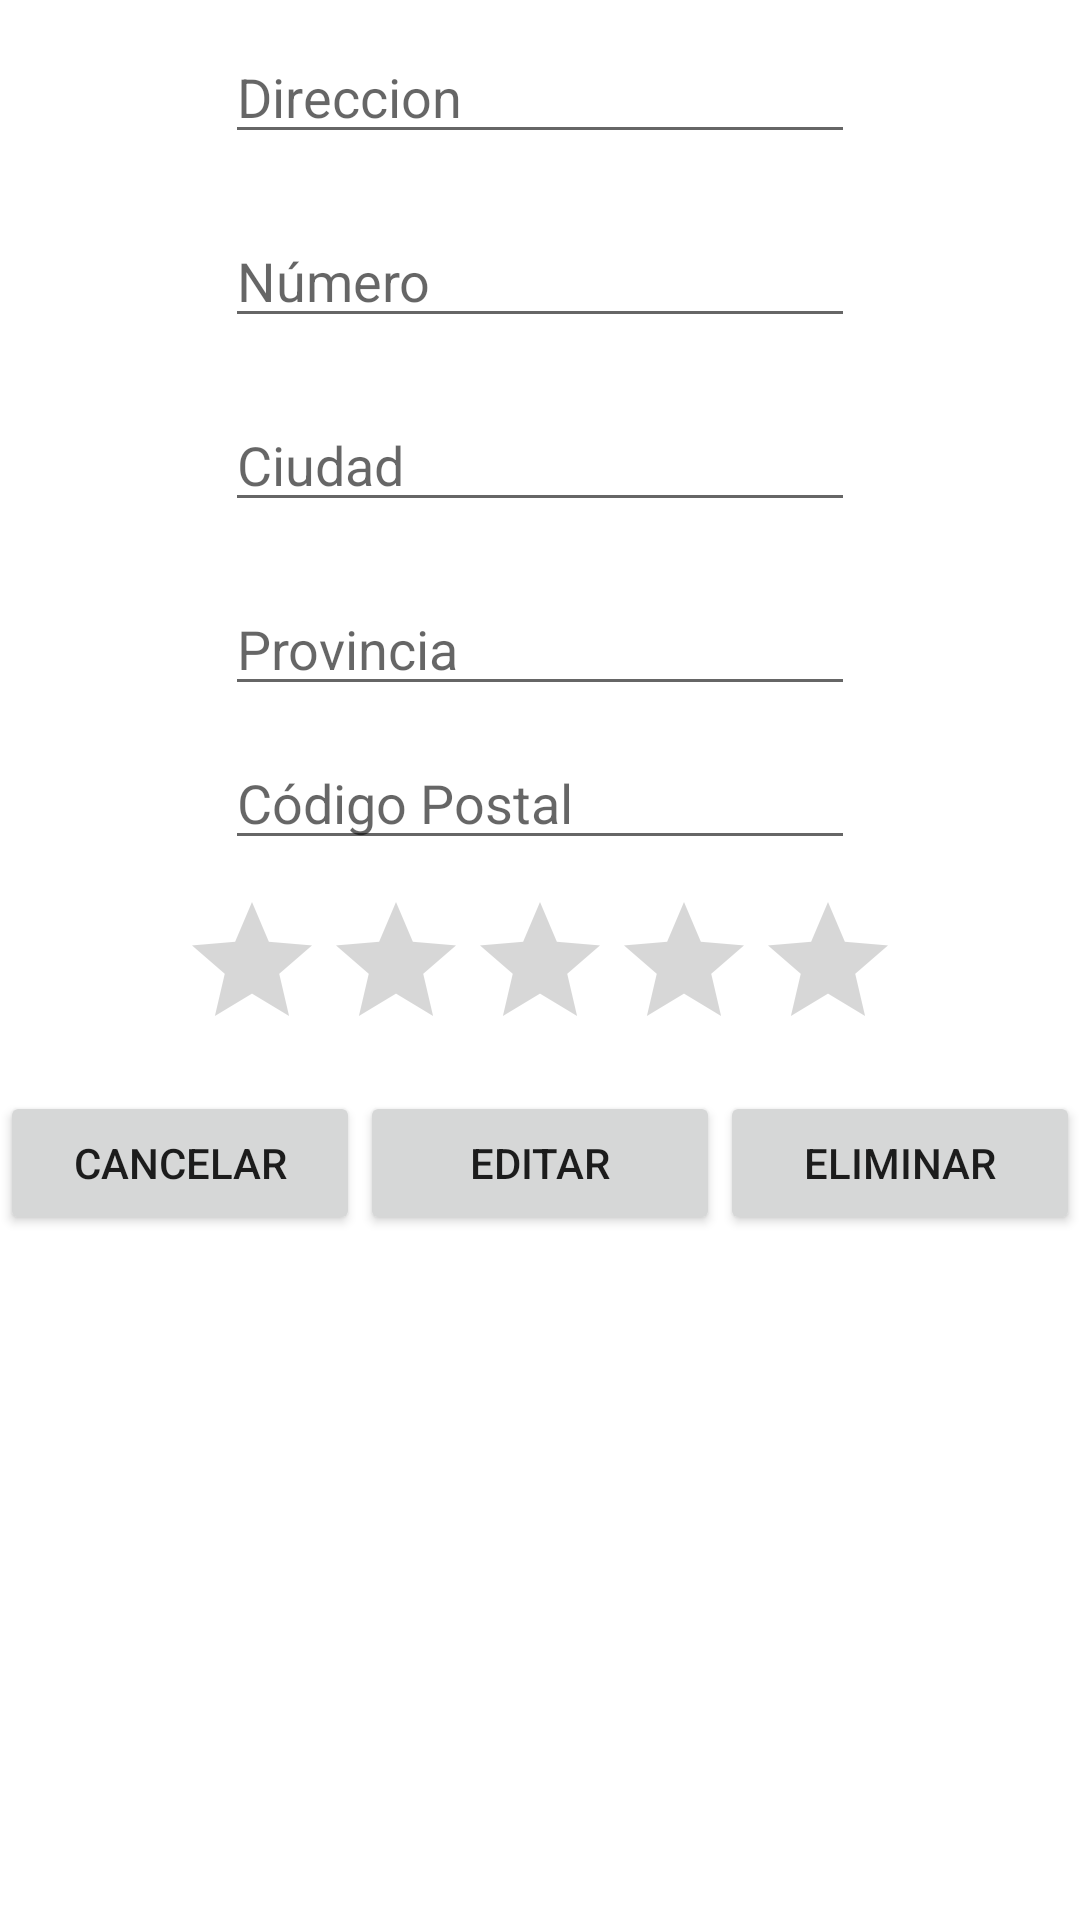

Reconstruct the res/layout file that produces this screen, plus the resources it refers to.
<!-- AndroidManifest.xml: application theme Theme.04EjercicioInmobiliaria -->
<!-- res/layout/activity_edit_piso.xml -->
<?xml version="1.0" encoding="utf-8"?>
<LinearLayout xmlns:android="http://schemas.android.com/apk/res/android"
    xmlns:app="http://schemas.android.com/apk/res-auto"
    xmlns:tools="http://schemas.android.com/tools"
    android:layout_width="match_parent"
    android:layout_height="wrap_content"
    android:orientation="vertical"
    tools:context=".EditPisoActivity">

    <EditText
        android:id="@+id/txtDireccionEdit"
        android:layout_width="wrap_content"
        android:layout_height="wrap_content"
        android:layout_gravity="center"
        android:layout_margin="10dp"
        android:ems="10"
        android:hint="@string/direccion"
        android:inputType="textPersonName" />

    <EditText
        android:id="@+id/txtNumeroEdit"
        android:layout_width="wrap_content"
        android:layout_height="wrap_content"
        android:layout_gravity="center"
        android:layout_margin="10dp"
        android:ems="10"
        android:hint="@string/n_mero"
        android:inputType="number" />

    <EditText
        android:id="@+id/txtCiudadEdit"
        android:layout_width="wrap_content"
        android:layout_height="wrap_content"
        android:layout_gravity="center"
        android:layout_margin="10dp"
        android:ems="10"
        android:hint="@string/ciudad"
        android:inputType="textPersonName" />

    <EditText
        android:id="@+id/txtProvinciaEdit"
        android:layout_width="wrap_content"
        android:layout_height="wrap_content"
        android:layout_gravity="center"
        android:layout_margin="10dp"
        android:ems="10"
        android:hint="@string/provincia"
        android:inputType="textPersonName" />

    <EditText
        android:id="@+id/txtCPEdit"
        android:layout_width="wrap_content"
        android:layout_height="wrap_content"
        android:layout_gravity="center"
        android:ems="10"
        android:hint="@string/c_digo_postal"
        android:inputType="number" />

    <RatingBar
        android:id="@+id/wgRatingEdit"
        android:layout_width="wrap_content"
        android:layout_height="wrap_content"
        android:layout_gravity="center"
        android:layout_margin="10dp"
        android:numStars="5"
        android:rating="0"
        android:stepSize="0.5" />

    <LinearLayout
        android:layout_width="match_parent"
        android:layout_height="match_parent"
        android:orientation="horizontal">

        <Button
            android:id="@+id/btnCancelarEdit"
            android:layout_width="0dp"
            android:layout_height="wrap_content"
            android:layout_weight="1"
            android:text="@string/cancelar" />

        <Button
            android:id="@+id/btnEditarEdit"
            android:layout_width="0dp"
            android:layout_height="wrap_content"
            android:layout_gravity="right"
            android:layout_weight="1"
            android:text="editar" />

        <Button
            android:id="@+id/btnEliminarEdit"
            android:layout_width="0dp"
            android:layout_height="wrap_content"
            android:layout_weight="1"
            android:text="Eliminar" />

    </LinearLayout>

</LinearLayout>
<!-- resources referenced by this layout -->
<resources>
  <string name="c_digo_postal">Código Postal</string>
  <string name="cancelar">Cancelar</string>
  <string name="ciudad">Ciudad</string>
  <string name="direccion">Direccion</string>
  <string name="n_mero">Número</string>
  <string name="provincia">Provincia</string>
  <style name="Theme.04EjercicioInmobiliaria" parent="Theme.MaterialComponents.DayNight.DarkActionBar">
          
          <item name="colorPrimary">@color/purple_500</item>
          <item name="colorPrimaryVariant">@color/purple_700</item>
          <item name="colorOnPrimary">@color/white</item>
          
          <item name="colorSecondary">@color/teal_200</item>
          <item name="colorSecondaryVariant">@color/teal_700</item>
          <item name="colorOnSecondary">@color/black</item>
          
          <item name="android:statusBarColor" tools:targetApi="l">?attr/colorPrimaryVariant</item>
          
      </style>
  <!-- not gathered from this repository: default colours our renderer supplied (Android Studio template values) -->
  <color name="purple_500">#FF6200EE</color>
  <color name="purple_700">#FF3700B3</color>
  <color name="teal_200">#FF03DAC5</color>
  <color name="teal_700">#FF018786</color>
  <color name="black">#FF000000</color>
  <color name="white">#FFFFFFFF</color>
</resources>
